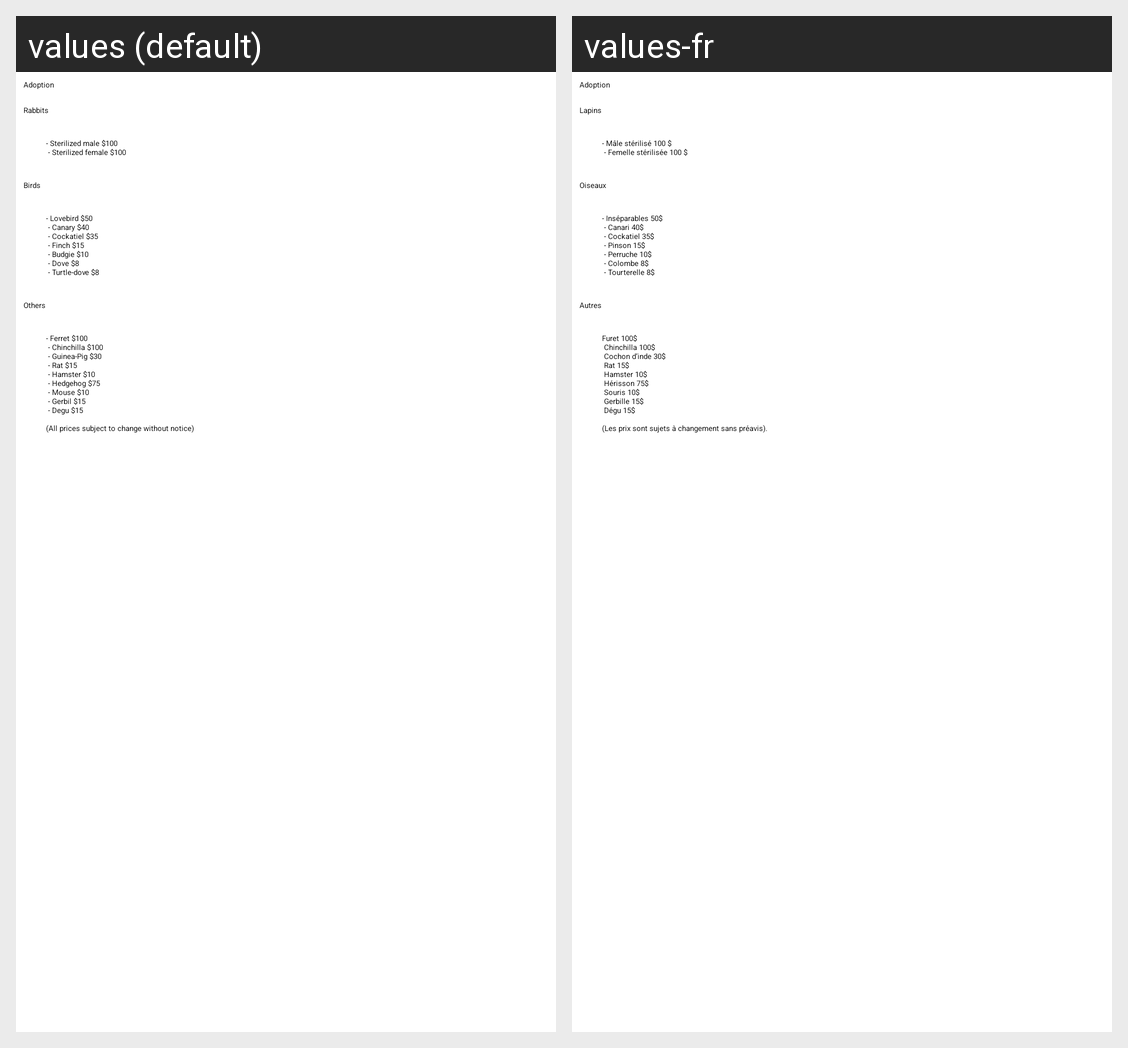

Strings drawn on this Android screen and how each of the app's shown locales translates them:
Android screen res/layout/others_info_page_fragment.xml rendered under 2 locales, left to right: values (default), values-fr. Device: Nexus 5 (rendered at 1080×1920; each locale shown at half size, 540×960, under a caption strip naming it); theme AppTheme.
Strings drawn on this screen, with the default value and each locale's value (text and hints the layout hard-codes, and strings that could not be matched under every locale, appear in the picture but are not listed):

adoption
  values: Adoption
  values-fr: Adoption

rabbit_title
  values: Rabbits
  values-fr: Lapins

rabbits_adopt_info
  values: - Sterilized male $100
       - Sterilized female $100
  values-fr: - Mâle stérilisé 100 $
       - Femelle stérilisée 100 $

birds_title
  values: Birds
  values-fr: Oiseaux

birds_adopt_info
  values: - Lovebird $50
       - Canary $40
       - Cockatiel $35
       - Finch $15
       - Budgie $10
       - Dove $8
       - Turtle-dove $8
  values-fr: - Inséparables 50$
       - Canari 40$
       - Cockatiel 35$
       - Pinson 15$
       - Perruche 10$
       - Colombe 8$
       - Tourterelle 8$

others_title
  values: Others
  values-fr: Autres

adoption_fees_exotic_animal
  values: - Ferret $100
       - Chinchilla $100 
       - Guinea-Pig $30 
       - Rat $15 
       - Hamster $10 
       - Hedgehog $75
       - Mouse $10
       - Gerbil $15
       - Degu $15 
      
      (All prices subject to change without notice)
  values-fr: Furet 100$
       Chinchilla 100$
       Cochon d’inde 30$
       Rat 15$
       Hamster 10$
       Hérisson 75$
       Souris 10$
       Gerbille 15$
       Dégu 15$ 
      
      (Les prix sont sujets à changement sans préavis).
